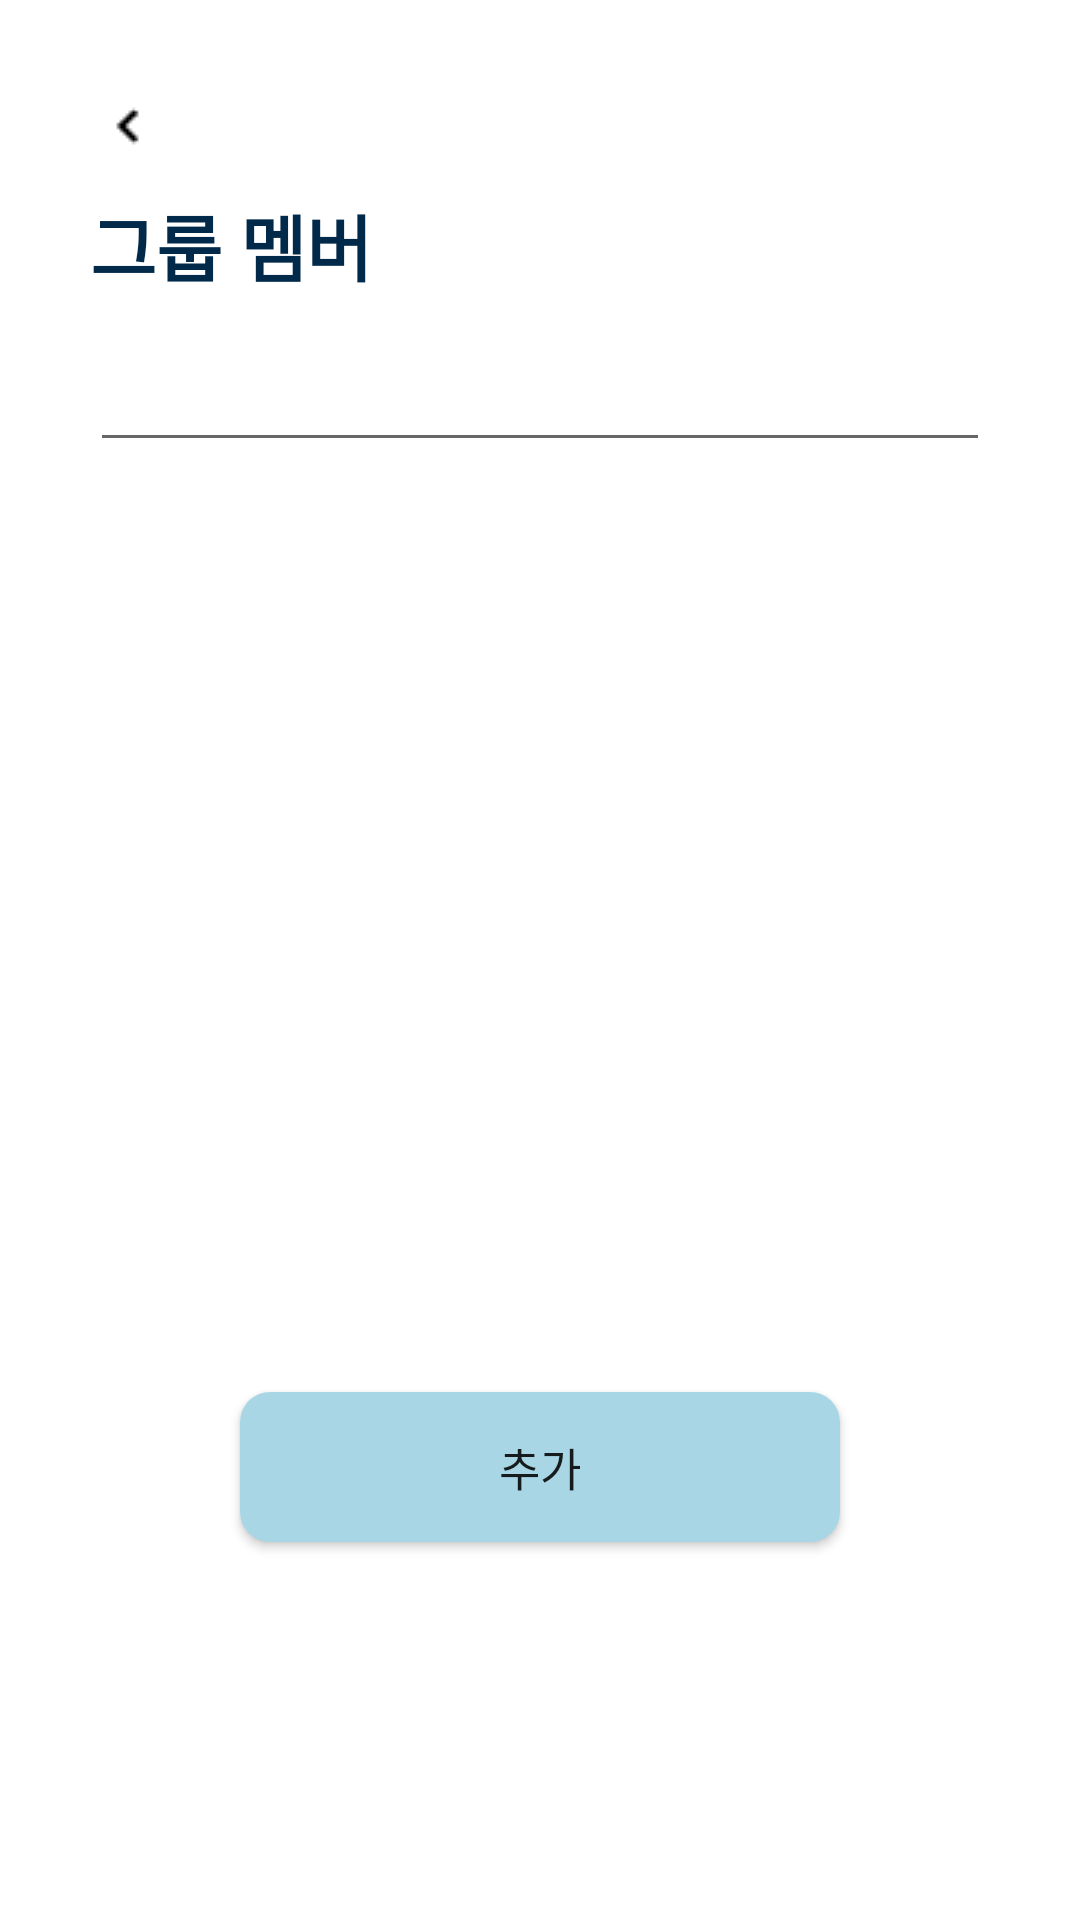

Reconstruct the res/layout file that produces this screen, plus the resources it refers to.
<!-- AndroidManifest.xml: application theme Theme.Mtot -->
<!-- res/layout/activity_group_detail.xml -->
<?xml version="1.0" encoding="utf-8"?>
<LinearLayout xmlns:android="http://schemas.android.com/apk/res/android"
    xmlns:app="http://schemas.android.com/apk/res-auto"
    xmlns:tools="http://schemas.android.com/tools"
    android:layout_width="match_parent"
    android:layout_height="match_parent"
    android:orientation="vertical"
    tools:context=".ui.social.GroupDetailActivity">

    <ImageView
        android:id="@+id/iv_add_group_detail_back"
        android:layout_width="wrap_content"
        android:layout_height="wrap_content"
        android:layout_marginStart="30dp"
        android:layout_marginTop="30dp"
        android:layout_marginRight="10dp"
        app:srcCompat="@drawable/back_icon" />

    <TextView
        android:id="@+id/textView7"
        android:layout_width="match_parent"
        android:layout_height="wrap_content"
        android:layout_marginStart="30dp"
        android:layout_marginTop="10dp"
        android:layout_marginEnd="30dp"
        android:text="그룹 멤버"
        android:textColor="@color/quaternary"
        android:textSize="24sp"
        android:textStyle="bold" />

    <EditText
        android:id="@+id/editTextMemberSearch"
        android:layout_width="match_parent"
        android:layout_height="50dp"
        android:layout_marginLeft="30dp"
        android:layout_marginTop="5dp"
        android:layout_marginRight="30dp"
        android:drawableEnd="@drawable/ic_add_group_search"
        android:ems="10"
        android:inputType="textPersonName"
        android:textColor="@android:color/darker_gray"
        android:textSize="15sp" />

    <androidx.recyclerview.widget.RecyclerView
        android:id="@+id/rv_selected_members"
        android:layout_width="match_parent"
        android:layout_height="200dp"
        android:layout_marginLeft="30dp"
        android:layout_marginTop="10dp"
        android:layout_marginRight="30dp" />

    <androidx.appcompat.widget.AppCompatButton
        android:id="@+id/button"
        android:layout_width="match_parent"
        android:layout_height="50dp"
        android:layout_marginLeft="80dp"
        android:layout_marginTop="100dp"
        android:layout_marginRight="80dp"
        android:background="@drawable/blue_rounded_corner"
        android:text="추가"
        android:textSize="15sp" />

</LinearLayout>
<!-- resources referenced by this layout -->
<resources>
  <color name="quaternary">#FF012A4A</color>
  <!-- drawable back_icon: png bitmap (drawable, 197 bytes) -->
  <!-- drawable blue_rounded_corner (drawable) -->
  <?xml version="1.0" encoding="utf-8"?>
  <shape xmlns:android="http://schemas.android.com/apk/res/android"
      android:shape="rectangle">
      <solid android:color="#A9D6E5" />
      <corners android:radius="10dp" />
  </shape>
  <style name="Theme.Mtot" parent="Theme.MaterialComponents.DayNight.NoActionBar">
          
          <item name="colorPrimary">@color/primary</item>
          <item name="colorPrimaryVariant">@color/purple_700</item>
          <item name="colorOnPrimary">@color/white</item>
          
          <item name="colorSecondary">@color/secondary</item>
          <item name="colorSecondaryVariant">@color/teal_700</item>
          <item name="colorOnSecondary">@color/black</item>
          
          <item name="android:statusBarColor">?attr/colorPrimaryVariant</item>
          
          <item name="android:windowFullscreen">true</item>
          <item name="windowNoTitle">true</item>
          <item name="android:windowNoTitle">true</item>
      </style>
  <color name="primary">#FFA9D6E5</color>
  <color name="purple_700">#FF3700B3</color>
  <color name="white">#FFFFFFFF</color>
  <color name="secondary">#FF468FAF</color>
  <color name="teal_700">#FF018786</color>
  <color name="black">#FF000000</color>
</resources>
